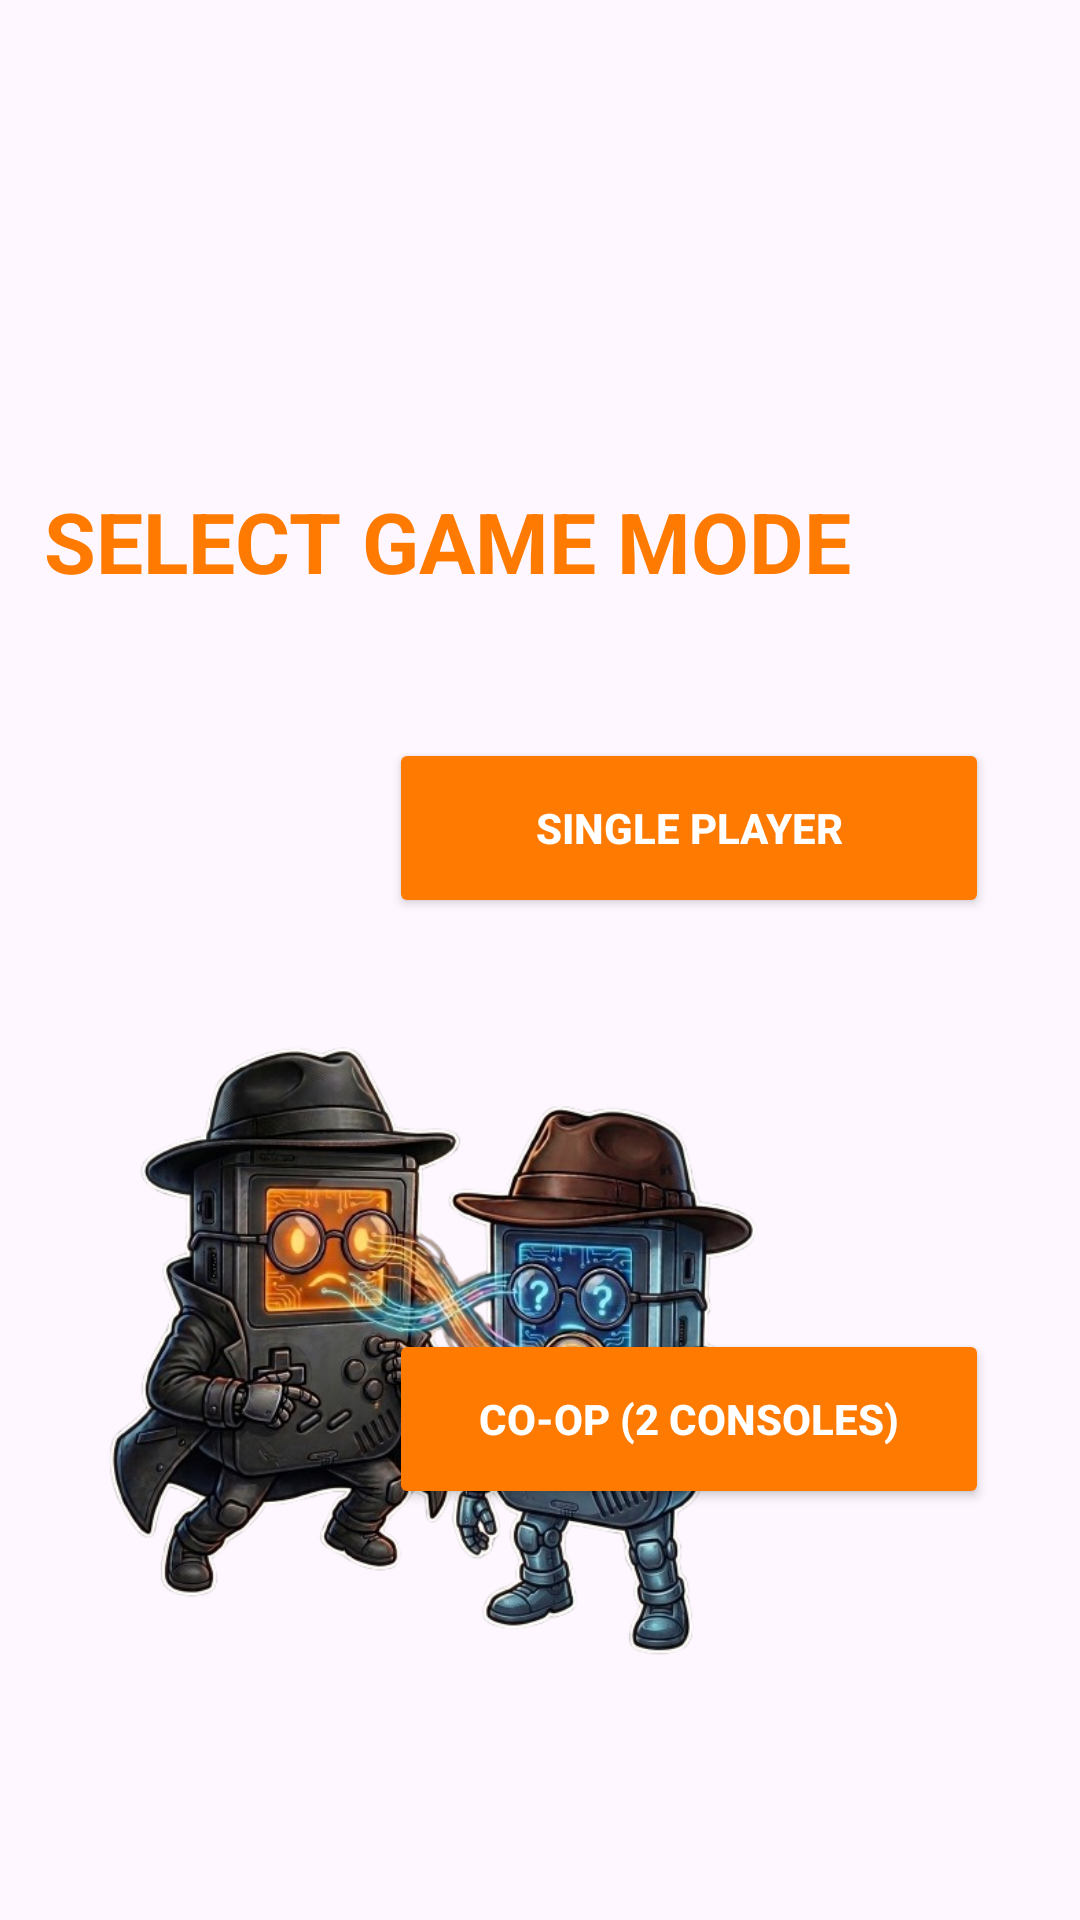

This screen was rendered from an Android layout file. Write that file and the resources it references.
<!-- AndroidManifest.xml: application theme Theme.Ifm_labz_phone_app -->
<!-- res/layout/activity_select_mode.xml -->
<?xml version="1.0" encoding="utf-8"?>
<androidx.constraintlayout.widget.ConstraintLayout xmlns:android="http://schemas.android.com/apk/res/android"
    xmlns:app="http://schemas.android.com/apk/res-auto"
    xmlns:tools="http://schemas.android.com/tools"
    android:id="@+id/main"
    android:layout_width="match_parent"
    android:layout_height="match_parent"
    android:background="@drawable/game_background"
    android:textAlignment="center"
    tools:context=".SelectModeActivity">

    <TextView
        android:id="@+id/tvModeTitle"
        android:layout_width="wrap_content"
        android:layout_height="wrap_content"
        android:text="SELECT GAME MODE"
        android:textColor="#FF7A00"
        android:textSize="28sp"
        android:textStyle="bold"
        app:layout_constraintBottom_toBottomOf="parent"
        app:layout_constraintEnd_toEndOf="parent"
        app:layout_constraintHorizontal_bias="0.162"
        app:layout_constraintStart_toStartOf="parent"
        app:layout_constraintTop_toTopOf="parent"
        app:layout_constraintVertical_bias="0.268" />

    <Button
        android:id="@+id/btnSingle"
        android:layout_width="200dp"
        android:layout_height="60dp"
        android:backgroundTint="#FF7A00"
        android:text="SINGLE PLAYER"
        android:textColor="#FFFFFF"
        android:textStyle="bold"
        app:layout_constraintBottom_toBottomOf="parent"
        app:layout_constraintEnd_toEndOf="parent"
        app:layout_constraintHorizontal_bias="0.81"
        app:layout_constraintStart_toStartOf="parent"
        app:layout_constraintTop_toTopOf="parent"
        app:layout_constraintVertical_bias="0.424" />

    <Button
        android:id="@+id/btnCoop"
        android:layout_width="200dp"
        android:layout_height="60dp"
        android:backgroundTint="#FF7A00"
        android:text="CO-OP (2 CONSOLES)"
        android:textColor="#FFFFFF"
        android:textStyle="bold"
        app:layout_constraintBottom_toBottomOf="parent"
        app:layout_constraintEnd_toEndOf="parent"
        app:layout_constraintHorizontal_bias="0.81"
        app:layout_constraintStart_toStartOf="parent"
        app:layout_constraintTop_toBottomOf="@+id/btnSingle" />

    <ImageView
        android:id="@+id/imageView"
        android:layout_width="244dp"
        android:layout_height="228dp"
        android:src="@drawable/consoles_logo"
        app:layout_constraintBottom_toBottomOf="parent"
        app:layout_constraintEnd_toEndOf="parent"
        app:layout_constraintHorizontal_bias="0.177"
        app:layout_constraintStart_toStartOf="parent"
        app:layout_constraintTop_toTopOf="parent"
        app:layout_constraintVertical_bias="0.814" />


</androidx.constraintlayout.widget.ConstraintLayout>
<!-- resources referenced by this layout -->
<resources>
  <!-- drawable consoles_logo: png bitmap (drawable, 376932 bytes) -->
  <style name="Theme.Ifm_labz_phone_app" parent="Base.Theme.Ifm_labz_phone_app" />
  <style name="Base.Theme.Ifm_labz_phone_app" parent="Theme.Material3.DayNight.NoActionBar">
          
          
      </style>
</resources>
